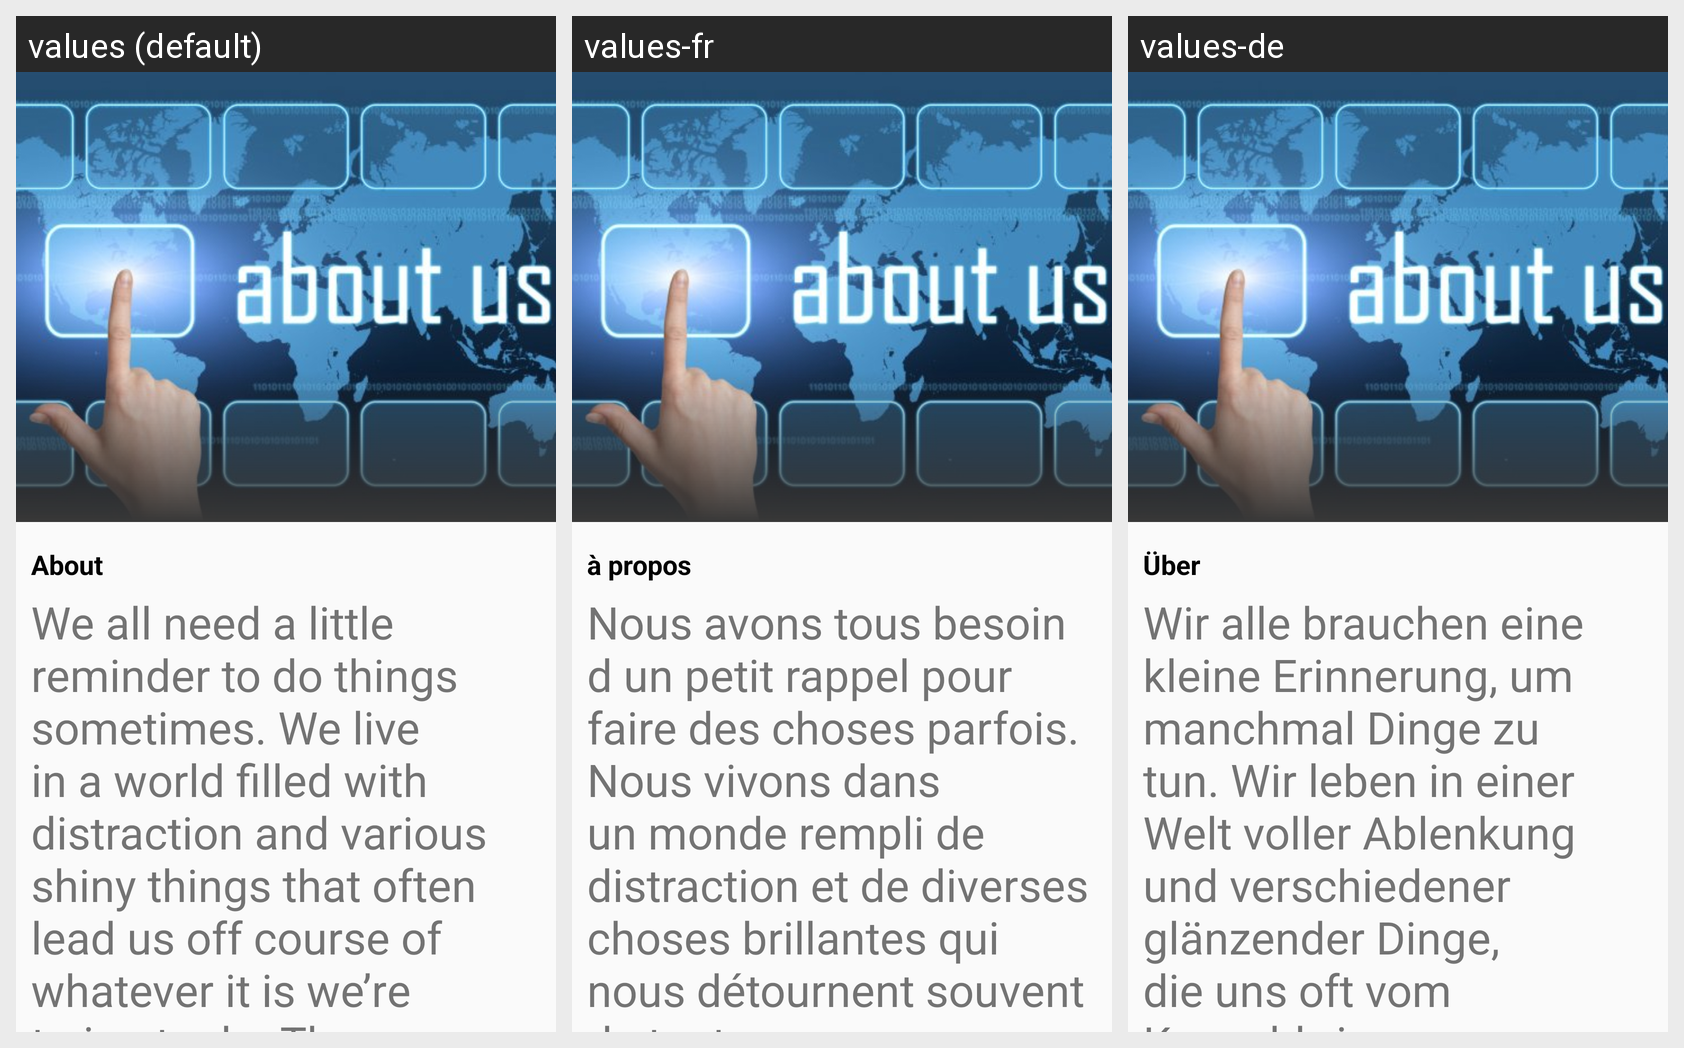

The Android screen below is rendered under several locales of the same app. Produce the string resources it draws, with the default and per-locale values.
Android screen res/layout/activity_about_us.xml rendered under 3 locales, left to right: values (default), values-fr, values-de. Device: Nexus 5 (rendered at 1080×1920; each locale shown at half size, 540×960, under a caption strip naming it); theme App_Theme.NoActionBar.
Strings drawn on this screen, with the default value and each locale's value (text and hints the layout hard-codes appear in the picture but are not listed):

About
  values: About
  values-fr: à propos
  values-de: Über

aboutUs
  values: We all need a little reminder to do things sometimes. We live in a world filled with distraction and various shiny things that often lead us off course of whatever it is we’re trying to do. Thus, setting reminders can not only be productive, but a savior in some situations. There are a variety of ways to use reminders on Android. You can set them up in your calendar app, a dedicated to-do list …[clipped]
  values-fr: Nous avons tous besoin d un petit rappel pour faire des choses parfois. Nous vivons dans un monde rempli de distraction et de diverses choses brillantes qui nous détournent souvent de tout ce que nous essayons de faire. Ainsi, létablissement de rappels peut non seulement être productif, mais aussi un sauveur dans certaines situations. Il existe plusieurs façons dutiliser les rappels sur Android. …[clipped]
  values-de: Wir alle brauchen eine kleine Erinnerung, um manchmal Dinge zu tun. Wir leben in einer Welt voller Ablenkung und verschiedener glänzender Dinge, die uns oft vom Kurs abbringen, was immer wir versuchen zu tun. Das Setzen von Erinnerungen kann daher nicht nur produktiv sein, sondern in manchen Situationen auch ein Retter sein. Es gibt verschiedene Möglichkeiten, Erinnerungen unter Android zu …[clipped]
